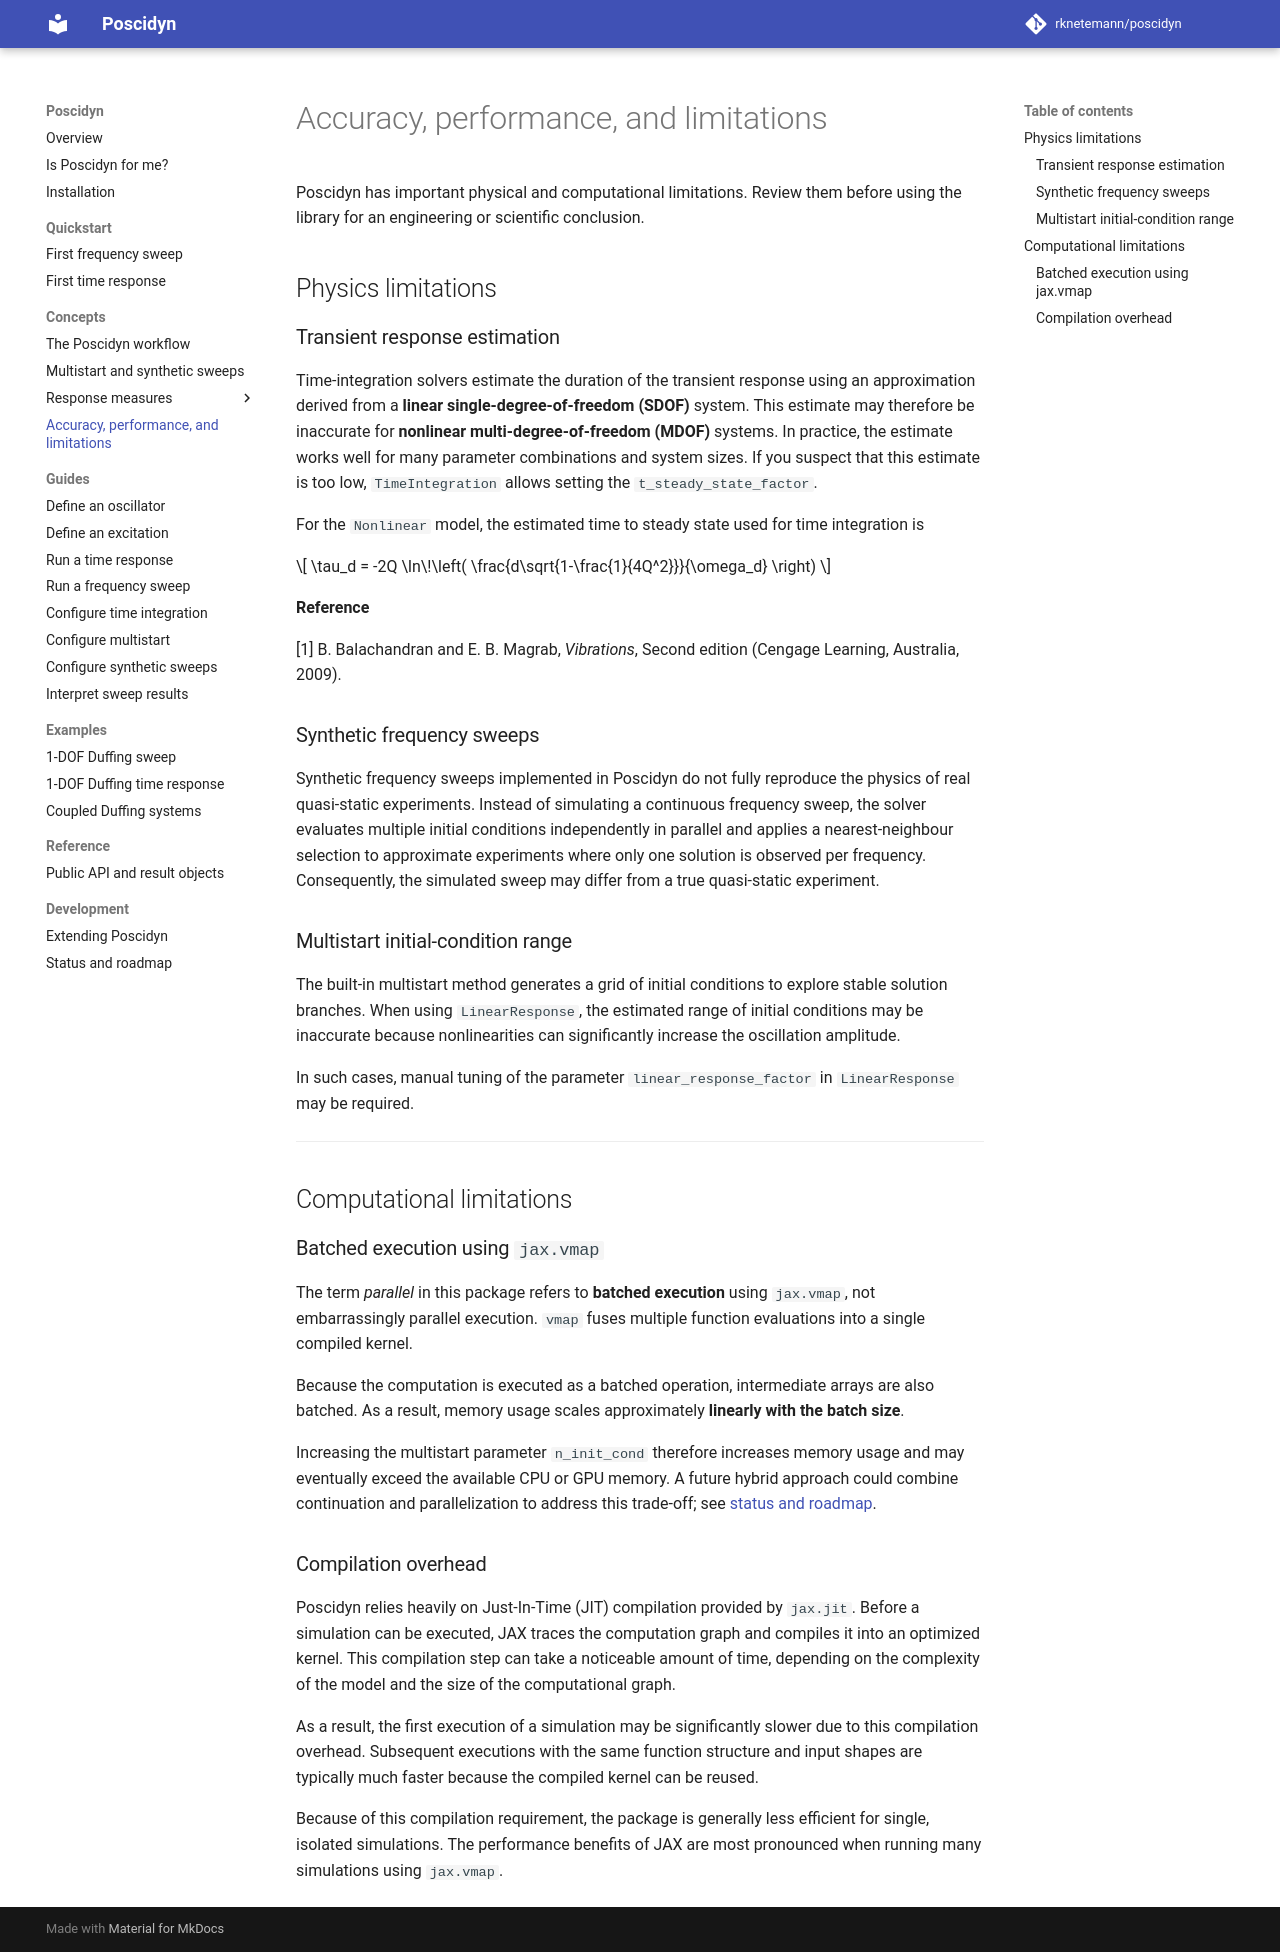

repository: rknetemann/poscidyn · page: getting-started/limitations/index.html · generator: mkdocs

# Accuracy, performance, and limitations

Poscidyn has important physical and computational limitations. Review them
before using the library for an engineering or scientific conclusion.

## Physics limitations

### Transient response estimation

Time-integration solvers estimate the duration of the transient response using an approximation derived from a **linear single-degree-of-freedom (SDOF)** system. This estimate may therefore be inaccurate for **nonlinear multi-degree-of-freedom (MDOF)** systems. In practice, the estimate works well for many parameter combinations and system sizes. If you suspect that this estimate is too low, `TimeIntegration` allows setting the `t_steady_state_factor`.

For the `Nonlinear` model, the estimated time to steady state used for time integration is

$$
\tau_d =
-2Q
\ln\!\left(
\frac{d\sqrt{1-\frac{1}{4Q^2}}}{\omega_d}
\right)
$$

**Reference**

[1] B. Balachandran and E. B. Magrab, *Vibrations*, Second edition (Cengage Learning, Australia, 2009).


### Synthetic frequency sweeps

Synthetic frequency sweeps implemented in Poscidyn do not fully reproduce the physics of real quasi-static experiments. Instead of simulating a continuous frequency sweep, the solver evaluates multiple initial conditions independently in parallel and applies a nearest-neighbour selection to approximate experiments where only one solution is observed per frequency. Consequently, the simulated sweep may differ from a true quasi-static experiment.

### Multistart initial-condition range

The built-in multistart method generates a grid of initial conditions to explore stable solution branches. When using `LinearResponse`, the estimated range of initial conditions may be inaccurate because nonlinearities can significantly increase the oscillation amplitude.

In such cases, manual tuning of the parameter `linear_response_factor` in `LinearResponse` may be required.

---

## Computational limitations

### Batched execution using `jax.vmap`

The term *parallel* in this package refers to **batched execution** using `jax.vmap`, not embarrassingly parallel execution. `vmap` fuses multiple function evaluations into a single compiled kernel.

Because the computation is executed as a batched operation, intermediate arrays are also batched. As a result, memory usage scales approximately **linearly with the batch size**.

Increasing the multistart parameter `n_init_cond` therefore increases memory
usage and may eventually exceed the available CPU or GPU memory. A future
hybrid approach could combine continuation and parallelization to address this
trade-off; see [status and roadmap](../future-work.md).

### Compilation overhead

Poscidyn relies heavily on Just-In-Time (JIT) compilation provided by `jax.jit`. Before a simulation can be executed, JAX traces the computation graph and compiles it into an optimized kernel. This compilation step can take a noticeable amount of time, depending on the complexity of the model and the size of the computational graph.

As a result, the first execution of a simulation may be significantly slower due to this compilation overhead. Subsequent executions with the same function structure and input shapes are typically much faster because the compiled kernel can be reused.

Because of this compilation requirement, the package is generally less efficient for single, isolated simulations. The performance benefits of JAX are most pronounced when running many simulations using `jax.vmap`.
